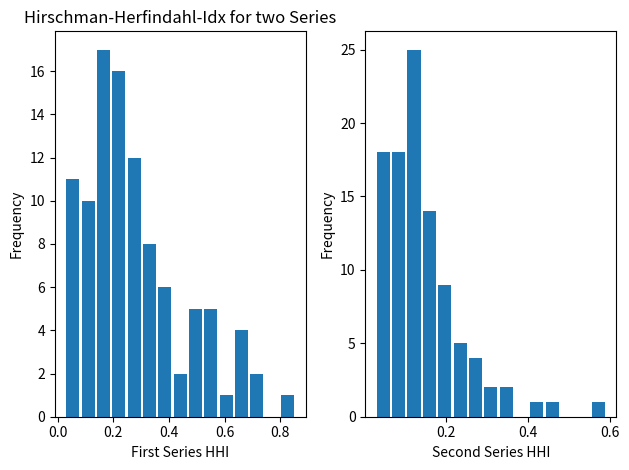

This chart was generated by the following Python code:
# -*- coding: utf-8 -*-
"""
A technology choice model inspired by Brian Arthur in a population with a network structure 
following an Erdos-Renyi will be analyzed with different numbers of possible technologies to investigated 
if the number of possible technologies has an effect on the resulting market concentration.


Author: Md Mohidul Haque
"""

"""import modules"""
import matplotlib.pyplot as plt
import numpy as np
import networkx as nx

""" Agent class. Contains an intependent decision maker within a simulation"""
class Agent():
    def __init__(self, S, id_number, choice_function_exponent):
        """
        Constructor method.

        Parameters
        ----------
        S : Simulation object
            The simulation the agent belongs to.
        id_number : int
            Unique ID number of the agent.
        choice_function_exponent : numeric, optional
            Exponent of the Generalized Eggenberger-Polya process choice 
            function. Values >1 will lead to winner-take-all dynamics, Values 
            <1 lead to equalization dynamics. The default is 2.

        Returns
        -------
        None.

        """
        self.id_number = id_number
        self.Simulation = S
        self.technology = None
        self.choice_function_exponent = choice_function_exponent
        
    def choose(self):
        """
        Method for choosing a technology to adopt.

        Returns
        -------
        int or None
            Previous technology.
        int or None
            New technology.

        """
        """ Obtain distribution of technologies used by direct neighbors"""
        neighbors = self.get_neighbors()
        tech_list = self.Simulation.get_technologies_list()
        tech_frequency = {tech: 0 for tech in tech_list}
        for A in neighbors:
            tech = A.get_technology()
            if tech is not None:
                tech_frequency[tech] += 1

        """ Compute choice probabilities based on the distribution in the 
            immediate neighborhood. The form of the transformation may tend to 
            the technology used by the majority (if self.choice_function_exponent > 1)
            or overrepresent to those used by the minority (if 
            self.choice_function_exponent < 1)"""
        tech_probability = [tech_frequency[tech]**self.choice_function_exponent \
                                                    for tech in tech_list]
        if np.sum(tech_probability) > 0:
            """ Select and adopt a technology"""
            tech_probability = np.asarray(tech_probability) / np.sum(tech_probability)
            old_tech = self.technology
            self.technology = np.random.choice(tech_list, p=tech_probability)
            """ Report the change back"""
            return old_tech, self.technology
        else:
            """ Report that no change was possible"""
            return None, None
        
    def get_technology(self):
        """
        Getter method for the technology the agent uses.

        Returns
        -------
        int
            Current technology. The technologies are characterized as ints.

        """
        return self.technology
        
    def set_technology(self, tech):
        """
        Setter method for the technology the agent uses.

        Parameters
        ----------
        tech : int
            New technology the agent should adopt. The technologies are 
            characterized as ints.

        Returns
        -------
        None.

        """
        self.technology = tech
        
        
    def get_neighbors(self):
        """
        Method for returning a list of neighbor agents

        Returns
        -------
        List of Agent objects:
            List of Agents that are direct neighbors
        """
        return [self.Simulation.G.nodes[N]["agent"] for N in \
                        nx.neighbors(self.Simulation.G, self.id_number)]

""" Simulation class. Contains the entire run of one simulation for one 
    parameter setting.
"""
class Simulation():
    def __init__(self, 
                 n_agents=1000, 
                 n_technologies=3, 
                 n_initial_adopters=2, 
                 reconsideration_probability=0.2, 
                 choice_function_exponent=2, 
                 network_type="Erdos-Renyi",
                 t_max=5000):
        """
        Constructor method.

        Parameters
        ----------
        n_agents : int, optional
            Number of agents. The default is 1000.
        n_technologies : int, optional
            Number of technologies. The default is 3.
        n_initial_adopters : int, optional
            Number of initial adopters of each technology. The default is 2.
        reconsideration_probability : float, optional
            Probability for agents that have already chosen to reconsider their 
            choice when given the chance. The default is 0.2.
        choice_function_exponent : numeric, optional
            Exponent of the Generalized Eggenberger-Polya process choice 
            function. Values >1 will lead to winner-take-all dynamics, Values 
            <1 lead to equalization dynamics. The default is 2.
        network_type : str, optional
            Network type. Can be Erdos-Renyi, Barabasi-Albert, or Watts-Strogatz. 
            The default is "Erdos-Renyi".
        t_max : int, optional
            Number of time periods. The default is 5000.

        Returns
        -------
        None.

        """
        """ Define parameters"""
        self.n_agents = n_agents      
        self.t_max = t_max  
        self.n_technologies = n_technologies
        self.n_initial_adopters = n_initial_adopters        
        self.reconsideration_probability = reconsideration_probability  
        self.choice_function_exponent = choice_function_exponent
        
        """ Prepare technology list"""
        self.technologies_list = list(range(self.n_technologies))
        """ Prepare technology frequency dict. Each technology initialized with
            number zero."""
        self.tech_frequency = {tech: 0 for tech in self.technologies_list}
        
        """ Generate network"""
        if network_type == "Erdos-Renyi":
            self.G = nx.erdos_renyi_graph(n=self.n_agents, p=0.1)
        elif network_type == "Barabasi-Albert":
            self.G = nx.barabasi_albert_graph(n=self.n_agents, m=40)
        elif network_type == "Watts-Strogatz":
            self.G = nx.connected_watts_strogatz_graph(n=self.n_agents, k=40, p=0.15)
        else:
            assert False, "Unknown network type {:s}".format(network_type)
        
        """ Create agents and place them on the network"""
        self.agents_list = []
        
        for i in range(self.G.order()):
            A = Agent(self, i, self.choice_function_exponent)
            self.agents_list.append(A)
            self.G.nodes[i]["agent"] = A
        
        """ Seed technologies in random agents"""
        n_early_adopters = self.n_technologies*self.n_initial_adopters
        early_adopters = list(np.random.choice(self.agents_list, 
                                               replace=False, 
                                               size=n_early_adopters))
        for i in range(self.n_technologies):
            for j in range(self.n_initial_adopters):
                A = early_adopters.pop()
                A.set_technology(self.technologies_list[i])
            self.tech_frequency[i] += self.n_initial_adopters
        
        """ Prepare history variables and record initial values"""
        self.history_tech_frequency = {tech: \
                                [self.tech_frequency[tech] / self.n_agents] \
                                for tech in self.technologies_list}
        self.history_t = [0]

    def run(self):
        """
        Run method. Governs the course of the simulation.

        Returns
        -------
        None.

        """
        """ Time iteration"""
        for t in range(0, self.t_max + 1):
            """ Select one agent in each time step"""
            A = np.random.choice(self.agents_list)
            """ The agent will choose a technology if they have none, otherwise
                they may reconsider depending on self.reconsideration_probability"""
            tech = A.get_technology()
            if (tech is None) or \
                    (np.random.random() < self.reconsideration_probability):
                old, new = A.choose()
                if old is not None:
                    self.tech_frequency[old] -= 1
                if new is not None:
                    self.tech_frequency[new] += 1
            """ Record current state"""
            for i in range(self.n_technologies):
                self.history_tech_frequency[i].append( \
                                    self.tech_frequency[i] / self.n_agents)
            self.history_t.append(t)

    def get_technologies_list(self):
        """
        Getter method for technologies list

        Returns
        -------
        list of int
            List of technologies. Each technology is identified as an int.

        """
        return self.technologies_list

    def return_results(self, show_plot=False):
        """
        Method for returning and visualizing results
        
        Parameters
        ----------
        show_plot : bool, optional
            Should plots be shown. Default is False.

        Returns
        -------
        simulation_history : dict
            Recorded data on the simulation run.

        """

        """ Prepare return dict"""
        simulation_history = {"history_t": self.history_t,
                              "history_tech_frequency": self.history_tech_frequency}
        
        if show_plot:
            """ Create figure showing the development of usage shares of the 
                technologies"""
            fig, ax = plt.subplots(nrows=1, ncols=1, squeeze=False)
            for tech in self.history_tech_frequency.keys():
                ax[0][0].plot(self.history_t, 
                              self.history_tech_frequency[tech], 
                              label="Technology "+str(tech))
            ax[0][0].set_ylim(0, 1)
            ax[0][0].set_xlim(0, self.t_max+1)
            ax[0][0].set_ylabel("Frequqncy")
            ax[0][0].set_xlabel("Time")
            ax[0][0].legend()
            
            """ Save (as pdf) and show figure"""
            plt.tight_layout()
            plt.savefig("technology_choice_simulation.pdf")
            plt.show()
            
        return simulation_history


""" Class for series of verifiable simulations, returning reproducible 
    statistical results"""
class Series():
    def __init__(self, n_technologies=3, number_of_replications=100):
        """
        Constructor method.

        Parameters
        ----------
        n_technologies : int, optional
            Total number of available technologies. Can be any integer number. 
            The default value is 3.
        number_of_replications: int, optional
            Number of replications. The default is 100.

        Returns
        -------
        None.

        """
        self.n_technologies = n_technologies
        self.number_of_replications = number_of_replications
        self.list_nhhis = []
        
    def run(self):
        """
        Run method. Creates and runs the series of simulations and collects
        the results.
        To save time we can adjust the size of the simulations (lowering the 
        number of time periods and agents compared to the default). Note that 
        this changes the experiment and therefore also the results.

        Returns
        -------
        None.

        """
        
        for i in range(self.number_of_replications):
            """ Create and run one replication at a time."""
            """ To save time we can adjust the size of the simulations here
                (lowering the number of time periods and agents compared to 
                the default). Note that this changes the experiment and 
                therefore also the results."""
            S = Simulation(n_technologies=self.n_technologies, 
                           t_max=500,
                           n_agents=100)
            S.run()
            results = S.return_results()

            """ Extract market shares in the last period from result variable"""
            history_market_shares = results["history_tech_frequency"]
            market_shares = []
            for key in history_market_shares.keys():
                history = history_market_shares[key]
                ms = history[-1]
                market_shares.append(ms)
            
            """ Compute statistics (HHI)"""
            nhhi = hhi(market_shares)
            
            """ Collect results into class level lists"""
            self.list_nhhis.append(nhhi)
        
    def collect_results(self):
        """
        Method for returning result lists.

        Returns
        -------
        list of float
            List of HHI concentration measures at the end of the simulation.

        """
        return self.list_nhhis


""" Class for the experiment: Running and comparing two series of simulations"""
class Experiment():
    def __init__(self, n_technologies_of_first_series=5, n_technologies_of_second_series=10):
        """
        Constructor method. Generates and runs simulations with Erdos-Renyi network structures
        for two different number of available technologies.
        
        Parameters
        ----------
        n_technologies_of_first_series : int, optional
                Number of technologies for first series, default value 5.
    
        n_technologies_of_second_series : int, optional
                Number of technologies for second series, default value 10.


        Returns
        -------
        None.

        """
        self.n_technologies_of_first_series = n_technologies_of_first_series
        self.n_technologies_of_second_series = n_technologies_of_second_series
        self.FirstSeries = Series(n_technologies = self.n_technologies_of_first_series)
        self.FirstSeries.run()
        self.SecondSeries = Series(n_technologies = self.n_technologies_of_second_series)
        self.SecondSeries.run()
    
    def analyse_results(self, hist_on_hhi = True):
        """
        Method for computing, printing, and plotting statistics about the experiment
        
        Parameters
        ----------
        hist_on_hhi : bool, optional
                Default value True

        Returns
        -------
        None.

        """
        hhi_FS = self.FirstSeries.collect_results()
        hhi_SS = self.SecondSeries.collect_results()
        
        print("Simulation with Erdos-Renyi network where number of technologies are {}:"\
              .format(self.n_technologies_of_first_series))
        print("Hirschman-Herfindahl-Idx = ", np.mean(hhi_FS), "+/-", np.std(hhi_FS))
        
        print("\nSimulation with Erdos-Renyi network where number of technologies are {}:"\
              .format(self.n_technologies_of_second_series))
        print("Hirschman-Herfindahl-Idx = ", np.mean(hhi_SS), "+/-", np.std(hhi_SS))
        
        if hist_on_hhi:
            """
            ploting concentration measure
            """
            fig, ax = plt.subplots(nrows = 1, ncols = 2, squeeze = False)
            ax[0,0].hist(hhi_FS, bins = 15, rwidth = 0.85)
            ax[0,0].set_title("Hirschman-Herfindahl-Idx for two Series")
            ax[0,0].set_xlabel("First Series HHI")
            ax[0,0].set_ylabel("Frequency")
            ax[0,1].hist(hhi_SS, bins = 15, rwidth = 0.85)
            ax[0,1].set_xlabel("Second Series HHI")
            ax[0,1].set_ylabel("Frequency")
            plt.tight_layout()
            plt.savefig("Histogram of Hirschman-Herfindahl-Idx for two Series.pdf")
            plt.show()

""" Function for computing concentration measures HHI. 
    Could also have been implemented as methods of the Series class"""
        
def hhi(market_shares):
    """
    Function for computing the Hirschman-Herfindahl index of a set of 
    market shares.
        

    Parameters
    ----------
    market_shares : list-type of numeric
        Market shares.

    Returns
    -------
    nhhi : float
        Hirschman-Herfindahl Index.

    """
    """The HHI assumes market shares adding up to 100%. For small numbers of 
    time periods (i.e., if not all agents have made a choice yet), the 
    market shares here have to be renormalized as follows"""
    sum_market_shares = np.sum(market_shares)
    market_shares = [ms / sum_market_shares for ms in market_shares]
    
    n = len(market_shares)
    hhi = 0
    for ms in market_shares:
        hhi += ms**2
    nhhi = (hhi - 1 / n) / (1 - 1 / n)
    return nhhi


""" Main entry point"""    
if __name__ == '__main__':
    EX = Experiment()
    EX.analyse_results()
